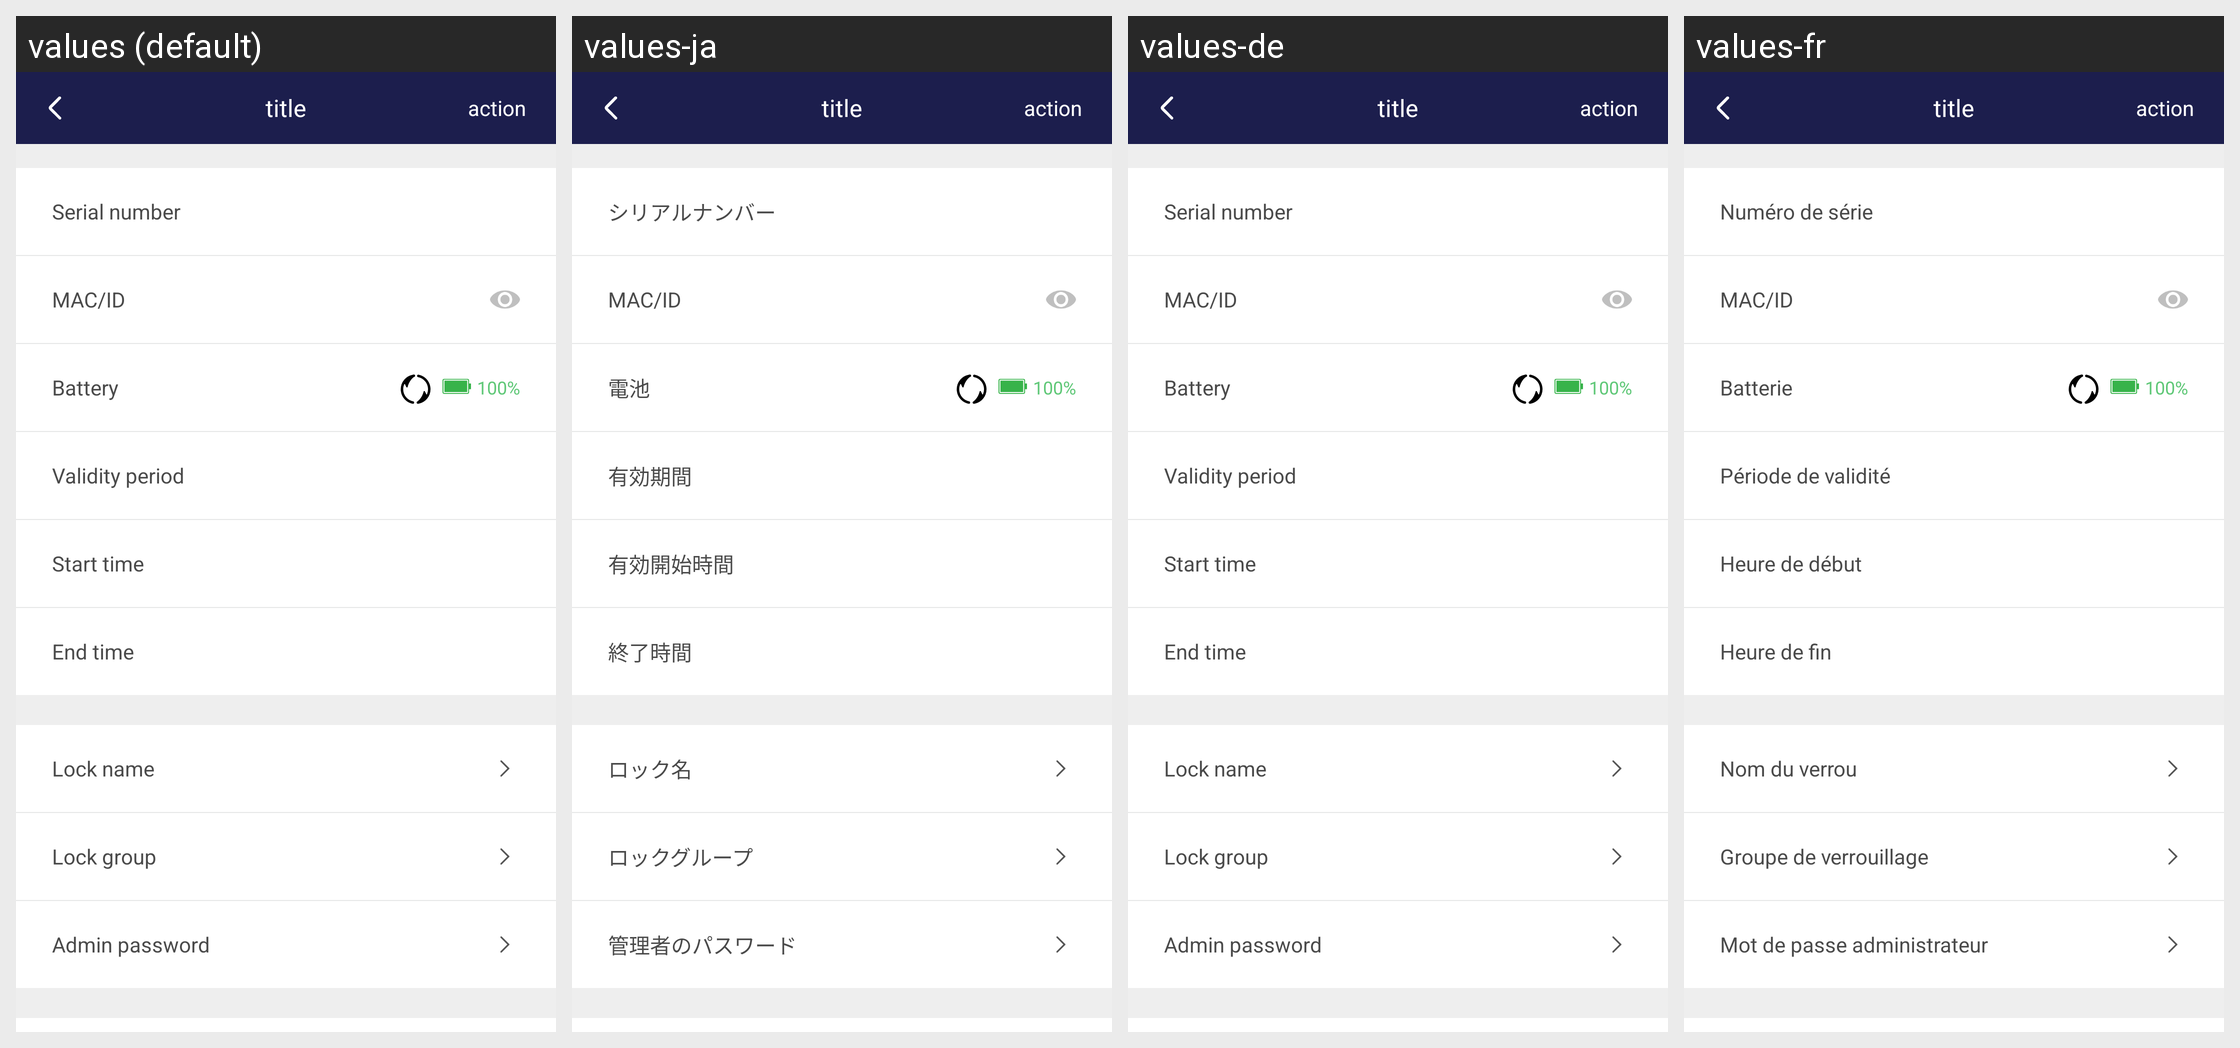

The same Android screen rendered under several of its app's locales, left to right. List the strings drawn on it with the default value and each locale's translation.
Android screen res/layout/activity_lock_settings.xml rendered under 4 locales, left to right: values (default), values-ja, values-de, values-fr. Device: Nexus 5 (rendered at 1080×1920; each locale shown at half size, 540×960, under a caption strip naming it); theme AppTheme.
Other locales in the repository, not shown: values-zh.
Strings drawn on this screen, with the default value and each locale's value (text and hints the layout hard-codes, and strings that could not be matched under every locale, appear in the picture but are not listed):

serial_number
  values: Serial number
  values-ja: シリアルナンバー
  values-de: Serial number
  values-fr: Numéro de série

mac_id
  values: MAC/ID
  values-ja: MAC/ID  [not translated; the default value is used]
  values-de: MAC/ID  [not translated; the default value is used]
  values-fr: MAC/ID  [not translated; the default value is used]

battery
  values: Battery
  values-ja: 電池
  values-de: Battery
  values-fr: Batterie

hundred_percent
  values: 100%
  values-ja: 100%  [not translated; the default value is used]
  values-de: 100%  [not translated; the default value is used]
  values-fr: 100%  [not translated; the default value is used]

validity_period
  values: Validity period
  values-ja: 有効期間
  values-de: Validity period
  values-fr: Période de validité

start_time
  values: Start time
  values-ja: 有効開始時間
  values-de: Start time
  values-fr: Heure de début

end_time
  values: End time
  values-ja: 終了時間
  values-de: End time
  values-fr: Heure de fin

lock_name
  values: Lock name
  values-ja: ロック名
  values-de: Lock name
  values-fr: Nom du verrou

lock_group
  values: Lock group
  values-ja: ロックグループ
  values-de: Lock group
  values-fr: Groupe de verrouillage

admin_password
  values: Admin password
  values-ja: 管理者のパスワード
  values-de: Admin password
  values-fr: Mot de passe administrateur

page_title
  values: title
  values-ja: title  [not translated; the default value is used]
  values-de: title  [not translated; the default value is used]
  values-fr: title  [not translated; the default value is used]

page_action
  values: action
  values-ja: action  [not translated; the default value is used]
  values-de: action  [not translated; the default value is used]
  values-fr: action  [not translated; the default value is used]
